Dataset: signature_classifier (GitHub, rishabh1263/Document-verification-system). Classes: non signature, signature.

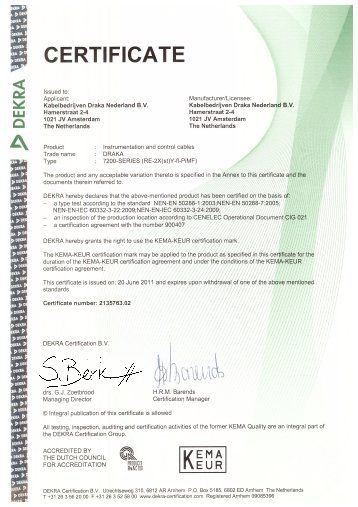
Label: non signature

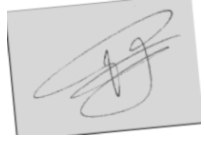
Label: signature

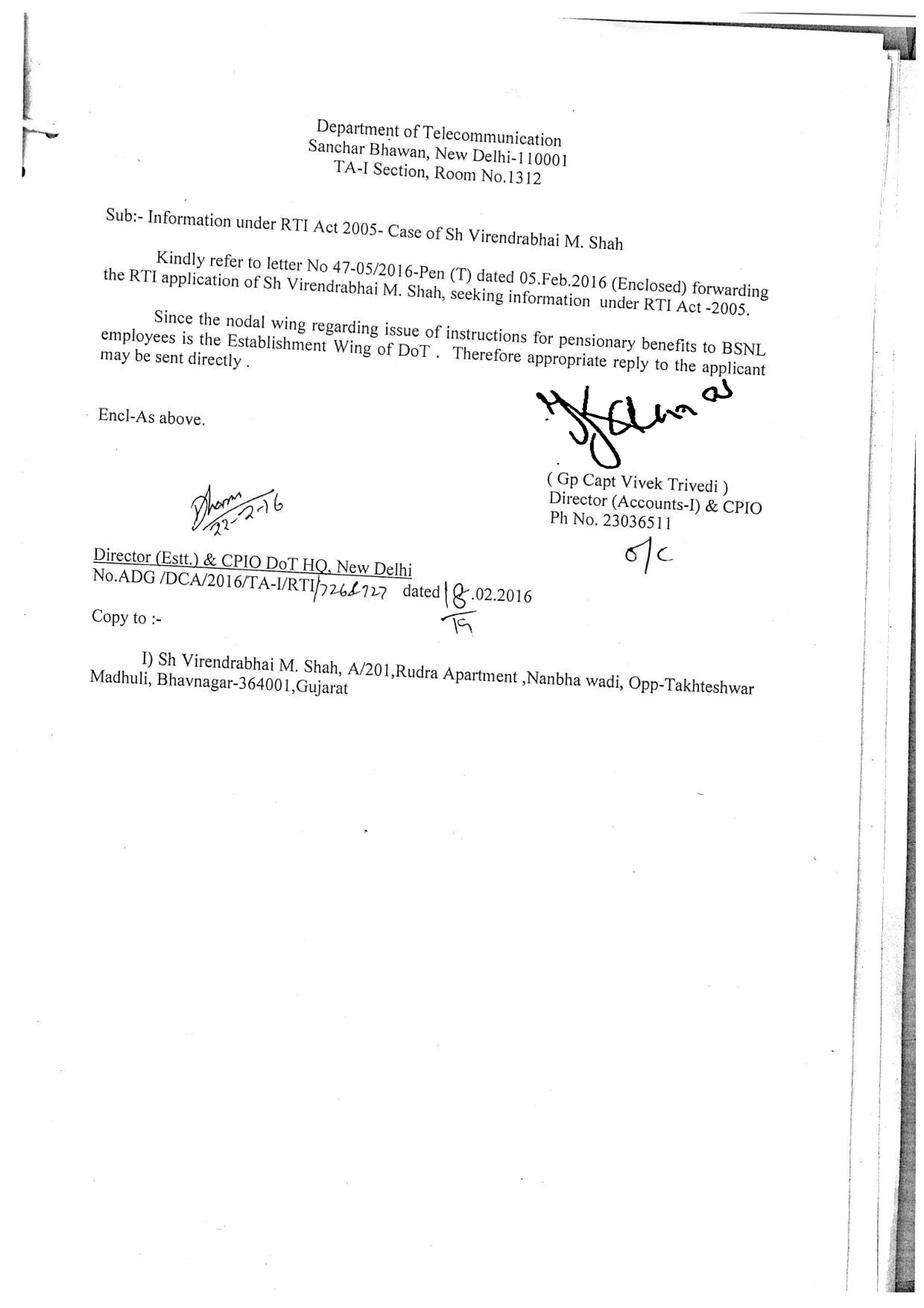
Label: non signature

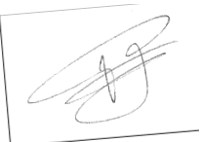
Label: signature

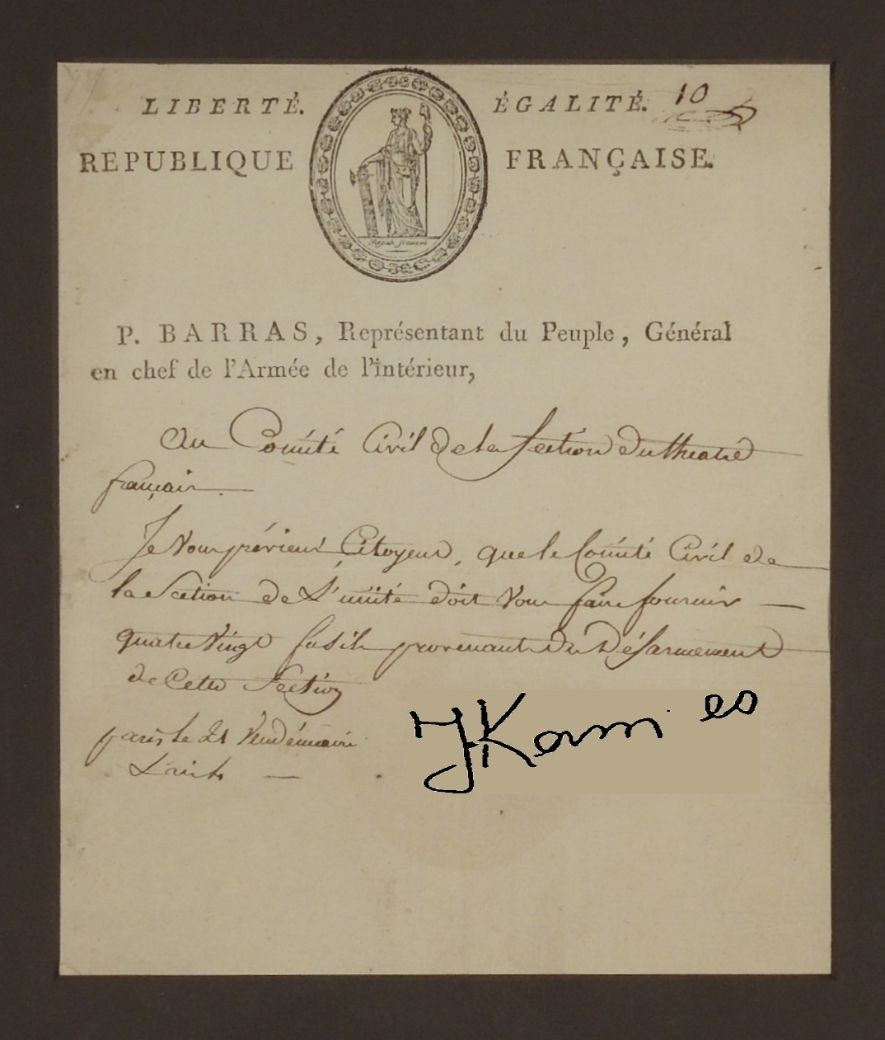
Label: non signature

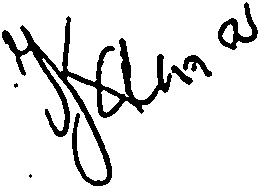
Label: signature
